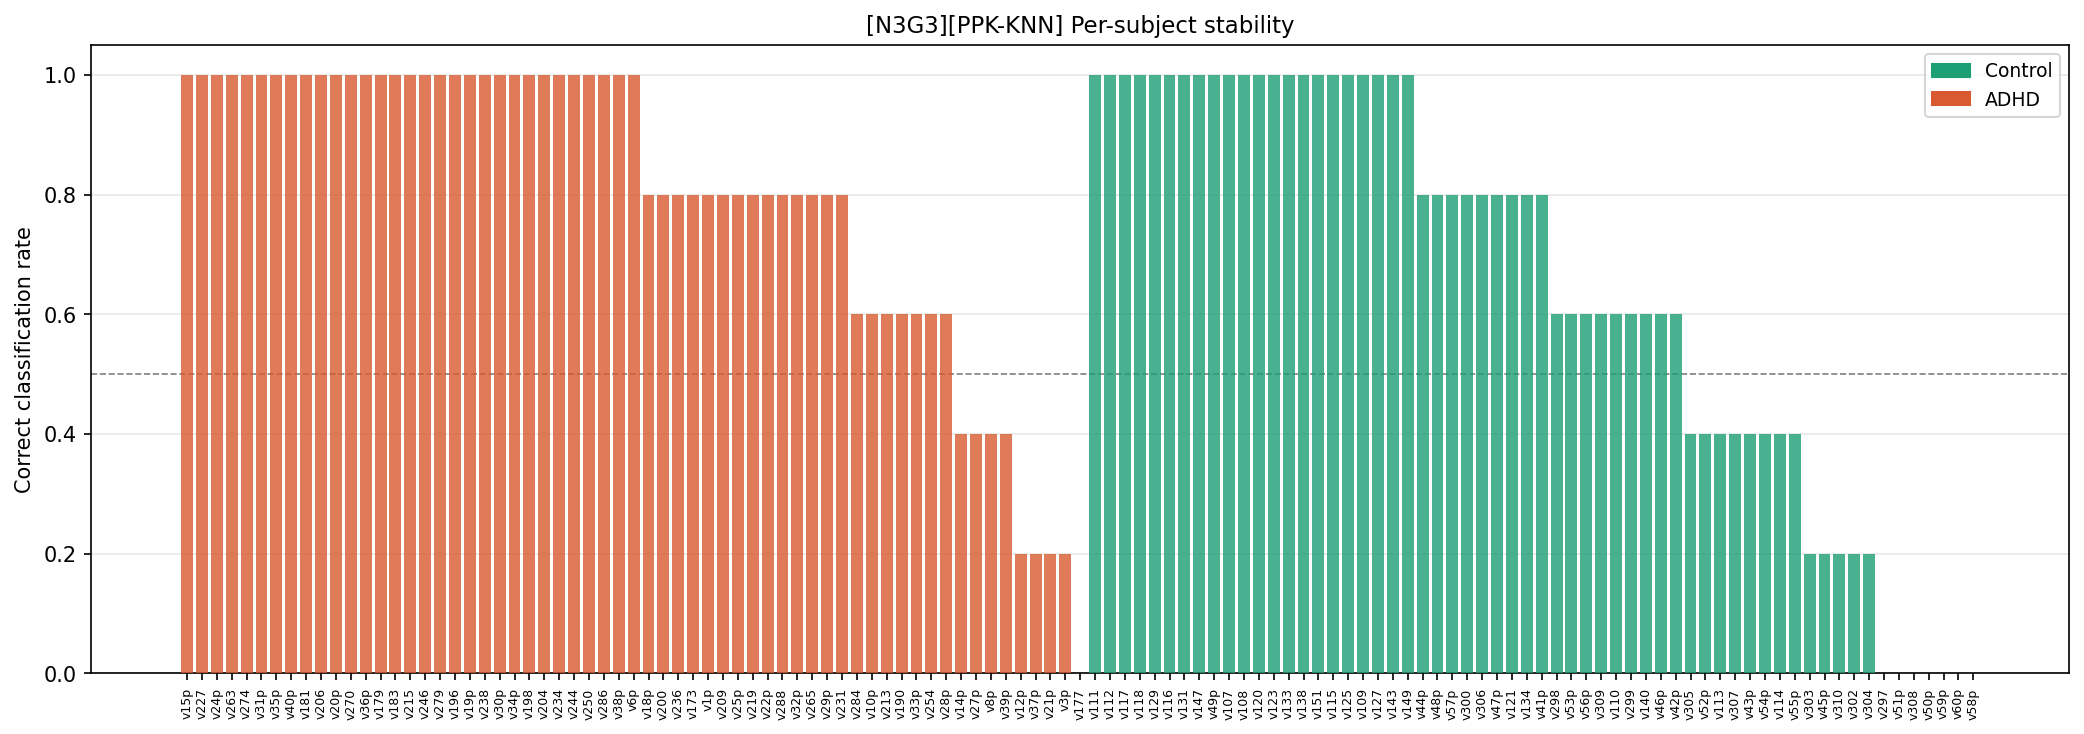

The file beside this chart, header and first rows:
config_tag, classifier, subject_id, true_label, true_class, n_folds_tested, n_correct, accuracy_rate, pred_adhd_rate, consistently_correct, never_correct
N3G3, PPK-KNN, v15p, 1, ADHD, 5, 5, 1.0, 1.0, True, False
N3G3, PPK-KNN, v227, 1, ADHD, 5, 5, 1.0, 1.0, True, False
N3G3, PPK-KNN, v24p, 1, ADHD, 5, 5, 1.0, 1.0, True, False
N3G3, PPK-KNN, v263, 1, ADHD, 5, 5, 1.0, 1.0, True, False
N3G3, PPK-KNN, v274, 1, ADHD, 5, 5, 1.0, 1.0, True, False
N3G3, PPK-KNN, v31p, 1, ADHD, 5, 5, 1.0, 1.0, True, False
N3G3, PPK-KNN, v35p, 1, ADHD, 5, 5, 1.0, 1.0, True, False
N3G3, PPK-KNN, v40p, 1, ADHD, 5, 5, 1.0, 1.0, True, False
N3G3, PPK-KNN, v181, 1, ADHD, 5, 5, 1.0, 1.0, True, False
N3G3, PPK-KNN, v206, 1, ADHD, 5, 5, 1.0, 1.0, True, False
N3G3, PPK-KNN, v20p, 1, ADHD, 5, 5, 1.0, 1.0, True, False
N3G3, PPK-KNN, v270, 1, ADHD, 5, 5, 1.0, 1.0, True, False
N3G3, PPK-KNN, v36p, 1, ADHD, 5, 5, 1.0, 1.0, True, False
N3G3, PPK-KNN, v179, 1, ADHD, 5, 5, 1.0, 1.0, True, False
N3G3, PPK-KNN, v183, 1, ADHD, 5, 5, 1.0, 1.0, True, False
N3G3, PPK-KNN, v215, 1, ADHD, 5, 5, 1.0, 1.0, True, False
N3G3, PPK-KNN, v246, 1, ADHD, 5, 5, 1.0, 1.0, True, False
N3G3, PPK-KNN, v279, 1, ADHD, 5, 5, 1.0, 1.0, True, False
N3G3, PPK-KNN, v196, 1, ADHD, 5, 5, 1.0, 1.0, True, False
N3G3, PPK-KNN, v19p, 1, ADHD, 5, 5, 1.0, 1.0, True, False
N3G3, PPK-KNN, v238, 1, ADHD, 5, 5, 1.0, 1.0, True, False
N3G3, PPK-KNN, v30p, 1, ADHD, 5, 5, 1.0, 1.0, True, False
N3G3, PPK-KNN, v34p, 1, ADHD, 5, 5, 1.0, 1.0, True, False
N3G3, PPK-KNN, v198, 1, ADHD, 5, 5, 1.0, 1.0, True, False
N3G3, PPK-KNN, v204, 1, ADHD, 5, 5, 1.0, 1.0, True, False
N3G3, PPK-KNN, v234, 1, ADHD, 5, 5, 1.0, 1.0, True, False
N3G3, PPK-KNN, v244, 1, ADHD, 5, 5, 1.0, 1.0, True, False
N3G3, PPK-KNN, v250, 1, ADHD, 5, 5, 1.0, 1.0, True, False
N3G3, PPK-KNN, v286, 1, ADHD, 5, 5, 1.0, 1.0, True, False
N3G3, PPK-KNN, v38p, 1, ADHD, 5, 5, 1.0, 1.0, True, False
N3G3, PPK-KNN, v6p, 1, ADHD, 5, 5, 1.0, 1.0, True, False
N3G3, PPK-KNN, v18p, 1, ADHD, 5, 4, 0.8, 0.8, False, False
N3G3, PPK-KNN, v200, 1, ADHD, 5, 4, 0.8, 0.8, False, False
N3G3, PPK-KNN, v236, 1, ADHD, 5, 4, 0.8, 0.8, False, False
N3G3, PPK-KNN, v173, 1, ADHD, 5, 4, 0.8, 0.8, False, False
N3G3, PPK-KNN, v1p, 1, ADHD, 5, 4, 0.8, 0.8, False, False
N3G3, PPK-KNN, v209, 1, ADHD, 5, 4, 0.8, 0.8, False, False
N3G3, PPK-KNN, v25p, 1, ADHD, 5, 4, 0.8, 0.8, False, False
N3G3, PPK-KNN, v219, 1, ADHD, 5, 4, 0.8, 0.8, False, False
N3G3, PPK-KNN, v22p, 1, ADHD, 5, 4, 0.8, 0.8, False, False
N3G3, PPK-KNN, v288, 1, ADHD, 5, 4, 0.8, 0.8, False, False
N3G3, PPK-KNN, v32p, 1, ADHD, 5, 4, 0.8, 0.8, False, False
N3G3, PPK-KNN, v265, 1, ADHD, 5, 4, 0.8, 0.8, False, False
N3G3, PPK-KNN, v29p, 1, ADHD, 5, 4, 0.8, 0.8, False, False
N3G3, PPK-KNN, v231, 1, ADHD, 5, 4, 0.8, 0.8, False, False
N3G3, PPK-KNN, v284, 1, ADHD, 5, 3, 0.6, 0.6, False, False
N3G3, PPK-KNN, v10p, 1, ADHD, 5, 3, 0.6, 0.6, False, False
N3G3, PPK-KNN, v213, 1, ADHD, 5, 3, 0.6, 0.6, False, False
N3G3, PPK-KNN, v190, 1, ADHD, 5, 3, 0.6, 0.6, False, False
N3G3, PPK-KNN, v33p, 1, ADHD, 5, 3, 0.6, 0.6, False, False
N3G3, PPK-KNN, v254, 1, ADHD, 5, 3, 0.6, 0.6, False, False
N3G3, PPK-KNN, v28p, 1, ADHD, 5, 3, 0.6, 0.6, False, False
N3G3, PPK-KNN, v14p, 1, ADHD, 5, 2, 0.4, 0.4, False, False
N3G3, PPK-KNN, v27p, 1, ADHD, 5, 2, 0.4, 0.4, False, False
N3G3, PPK-KNN, v8p, 1, ADHD, 5, 2, 0.4, 0.4, False, False
N3G3, PPK-KNN, v39p, 1, ADHD, 5, 2, 0.4, 0.4, False, False
N3G3, PPK-KNN, v12p, 1, ADHD, 5, 1, 0.2, 0.2, False, False
N3G3, PPK-KNN, v37p, 1, ADHD, 5, 1, 0.2, 0.2, False, False
N3G3, PPK-KNN, v21p, 1, ADHD, 5, 1, 0.2, 0.2, False, False
N3G3, PPK-KNN, v3p, 1, ADHD, 5, 1, 0.2, 0.2, False, False
... 61 more rows
